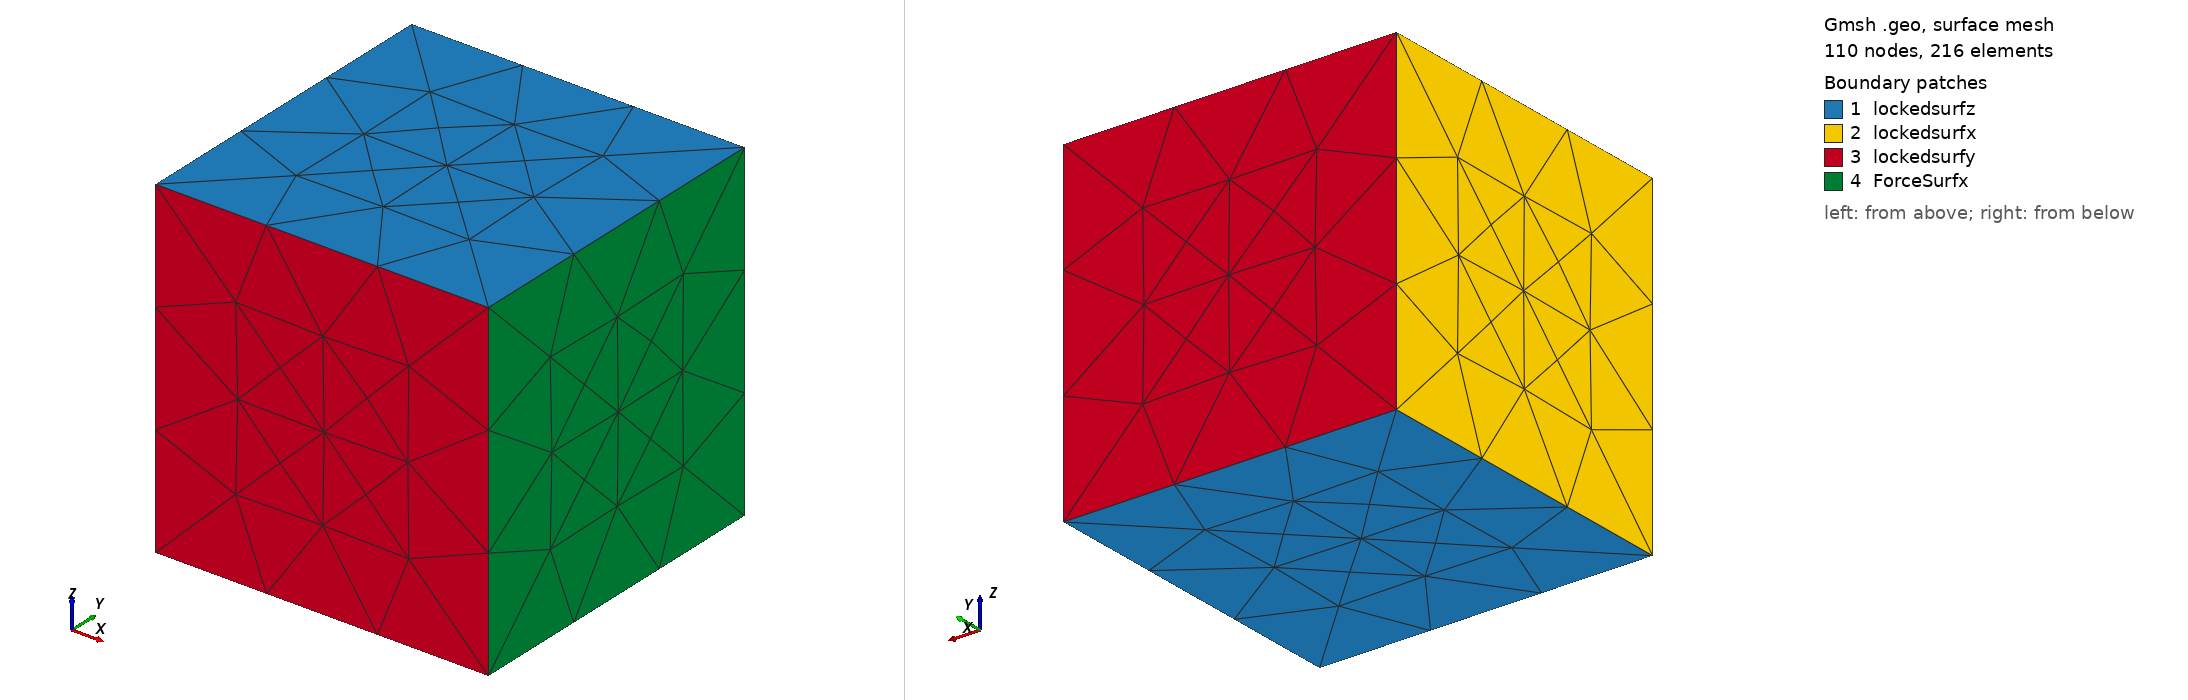

Gmsh geometry script, surface-meshed: 110 nodes, 216 surface elements. Boundary patches (legend numbers): 1 lockedsurfz, 2 lockedsurfx, 3 lockedsurfy, 4 ForceSurfx. Left view from above one corner, right view from below the opposite corner. Legend entries are the model's physical surfaces. The drawing asked Gmsh for element sizes between 1% and 20% of the model's largest extent; the script's own settings can give other sizes.

=== cubeTestTet.geo (drawn) ===
cl__1 = 1;
Point(1) = {0, 0, 0, cl__1};
Point(2) = {1, 0, 0, cl__1};
Point(3) = {1, 1, 0, cl__1};
Point(4) = {0, 1, 0, cl__1};
Point(5) = {0, 1, 1, cl__1};
Point(6) = {0, 0, 1, cl__1};
Point(7) = {1, 0, 1, cl__1};
Point(8) = {1, 1, 1, cl__1};
Line(1) = {1, 2};
Transfinite Line {1} = 4 Using Progression 1;
Line(2) = {2, 3};
Transfinite Line {2} = 4 Using Progression 1;
Line(3) = {3, 4};
Transfinite Line {3} = 4 Using Progression 1;
Line(4) = {4, 1};
Transfinite Line {4} = 4 Using Progression 1;
Line(5) = {4, 5};
Transfinite Line {5} = 4 Using Progression 1;
Line(6) = {1, 6};
Transfinite Line {6} = 4 Using Progression 1;
Line(7) = {5, 6};
Transfinite Line {7} = 4 Using Progression 1;
Line(8) = {2, 7};
Transfinite Line {8} = 4 Using Progression 1;
Line(9) = {6, 7};
Transfinite Line {9} = 4 Using Progression 1;
Line(10) = {3, 8};
Transfinite Line {10} = 4 Using Progression 1;
Line(11) = {7, 8};
Transfinite Line {11} = 4 Using Progression 1;
Line(12) = {8, 5};
Transfinite Line {12} = 4 Using Progression 1;
Line Loop(1) = {4, 1, 2, 3};
Plane Surface(1) = {1};
//Transfinite Surface {1};
//Recombine Surface {1};
Line Loop(2) = {5, 7, -6, -4};
Plane Surface(2) = {2};
//Transfinite Surface {2};
//Recombine Surface {2};
Line Loop(3) = {6, 9, -8, -1};
Plane Surface(3) = {3};
//Transfinite Surface {3};
//Recombine Surface {3};
Line Loop(4) = {8, 11, -10, -2};
Plane Surface(4) = {4};
//Transfinite Surface {4};
//Recombine Surface {4};
Line Loop(5) = {10, 12, -5, -3};
Plane Surface(5) = {5};
//Transfinite Surface {5};
//Recombine Surface {5};
Line Loop(6) = {7, 9, 11, 12};
Plane Surface(6) = {6};
//Transfinite Surface {6};
//Recombine Surface {6};
Surface Loop(1) = {2, 3, 4, 5, 1, 6};
Volume(1) = {1};
//Transfinite Volume {1} = {1,2,3,4,6,7,8,5};
//+
Physical Surface("lockedsurfx") = {2};
//+
Physical Surface("ForceSurfx") = {4};
//+
Physical Surface("lockedsurfy") = {5, 3};
//+
Physical Surface("lockedsurfz") = {6, 1};
//+
Physical Volume("vol") = {1};
